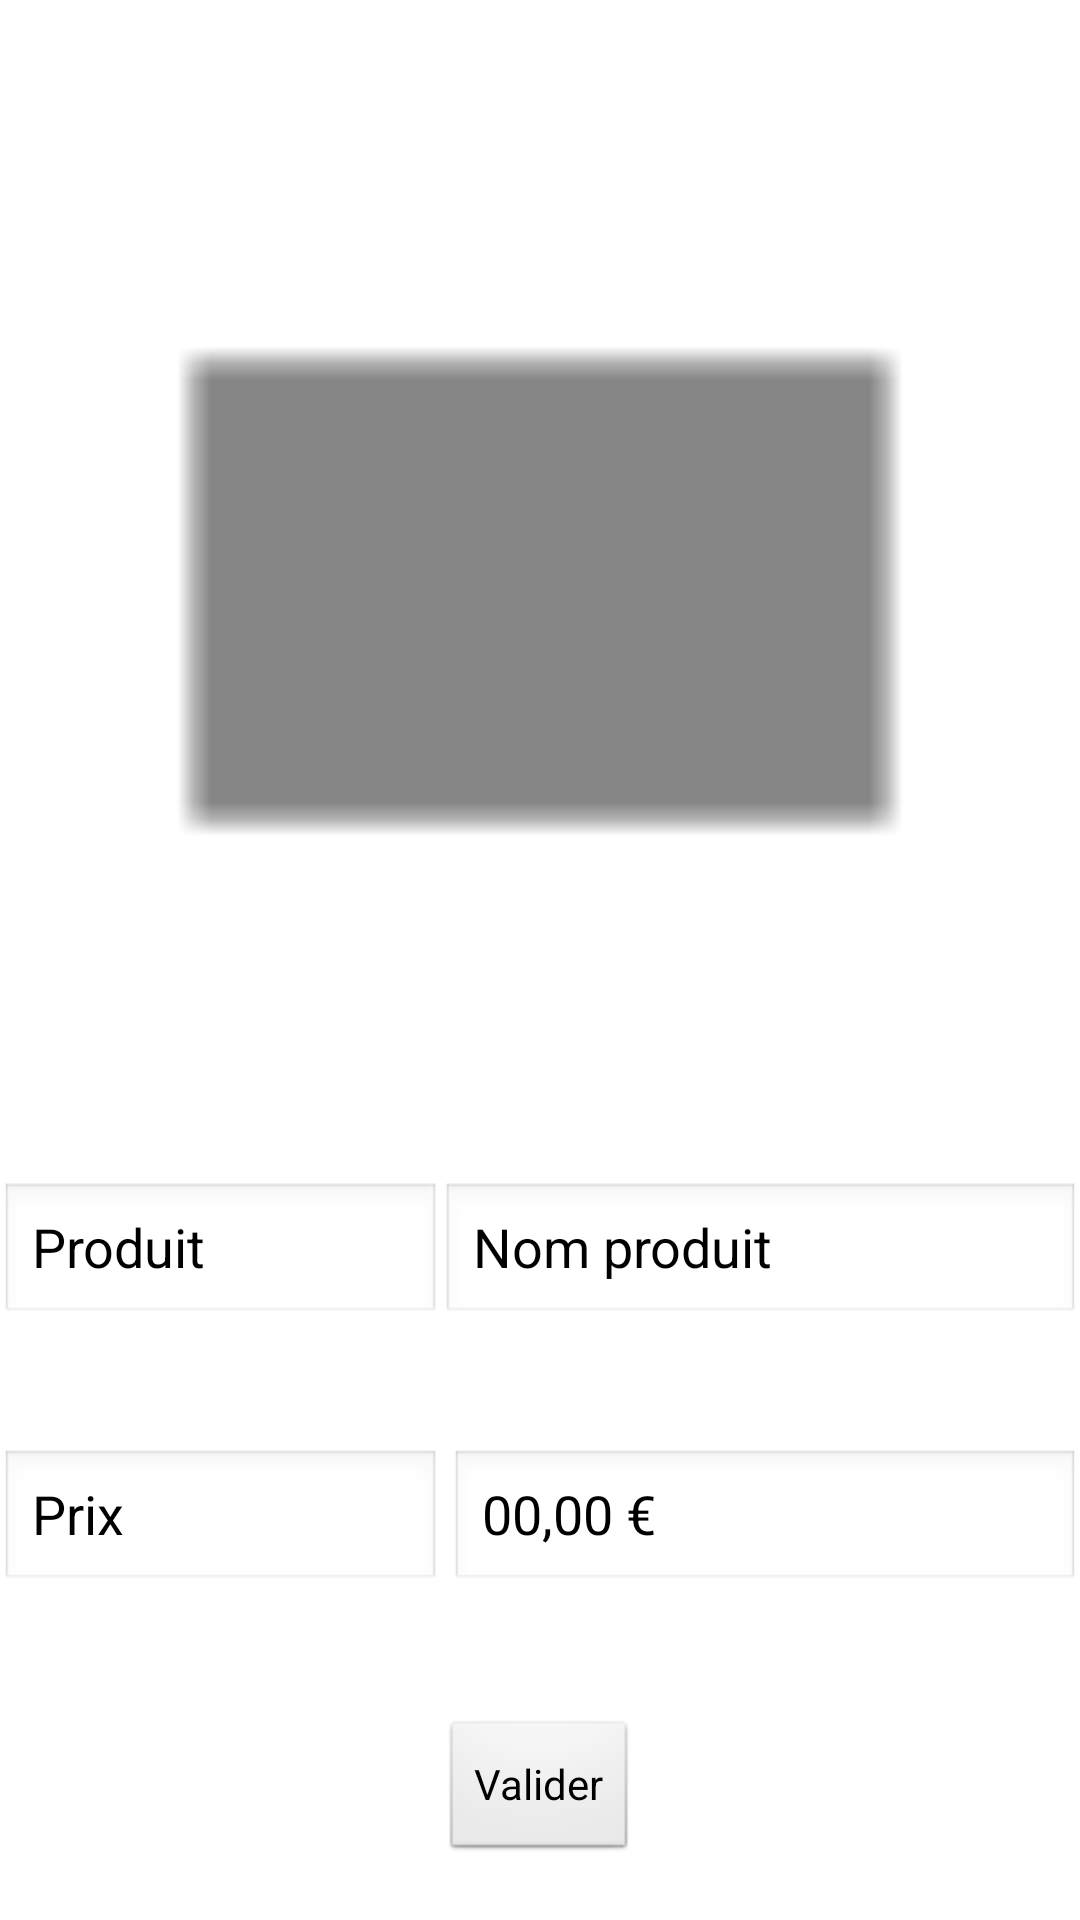

Write the Android layout XML for this screen, with the resource values it uses.
<!-- AndroidManifest.xml: application theme AppTheme -->
<!-- res/layout/ajouterstock2.xml -->
<?xml version="1.0" encoding="utf-8"?>

<RelativeLayout xmlns:android="http://schemas.android.com/apk/res/android"
    android:layout_width="match_parent"
    android:layout_height="match_parent"
    style="@style/AppTheme" >

    <ImageView
        android:id="@+id/imageView1"
        android:layout_width="wrap_content"
        android:layout_height="wrap_content"
        android:layout_above="@+id/editText1"
        android:layout_alignParentLeft="true"
        android:layout_alignParentRight="true"
        android:layout_alignParentTop="true"
        android:src="@drawable/ic_action_name" />

    <Button
        android:id="@+id/button1"
        android:layout_width="wrap_content"
        android:layout_height="wrap_content"
        android:layout_alignParentBottom="true"
        android:layout_centerHorizontal="true"
        android:layout_marginBottom="19dp"
        android:text="Valider" />

    <EditText
        android:id="@+id/editText2"
        android:layout_width="wrap_content"
        android:layout_height="wrap_content"
        android:layout_above="@+id/button1"
        android:layout_alignParentLeft="true"
        android:layout_marginBottom="42dp"
        android:layout_toLeftOf="@+id/button1"
        android:ems="10"
        android:text="Prix" />

    <EditText
        android:id="@+id/editText3"
        android:layout_width="wrap_content"
        android:layout_height="wrap_content"
        android:layout_alignBottom="@+id/editText2"
        android:layout_alignParentRight="true"
        android:ems="10"
        android:inputType="number"
        android:text="00,00 €" />

    <MultiAutoCompleteTextView
        android:id="@+id/multiAutoCompleteTextView1"
        android:layout_width="wrap_content"
        android:layout_height="wrap_content"
        android:layout_alignBottom="@+id/editText1"
        android:layout_alignParentRight="true"
        android:layout_toRightOf="@+id/editText2"
        android:ems="10"
        android:text="Nom produit" />

    <EditText
        android:id="@+id/editText1"
        android:layout_width="wrap_content"
        android:layout_height="wrap_content"
        android:layout_above="@+id/editText2"
        android:layout_marginBottom="41dp"
        android:layout_toLeftOf="@+id/button1"
        android:ems="10"
        android:text="Produit" />

</RelativeLayout>
<!-- resources referenced by this layout -->
<resources>
  <!-- drawable ic_action_name: png bitmap (drawable-hdpi, 140 bytes) -->
  <style name="AppTheme" parent="AppBaseTheme">
          
      </style>
  <style name="AppBaseTheme" parent="android:Theme.Light">
          
      </style>
</resources>
